Dataset: data (GitHub, crumeike/ASTRA). Classes: slight damage, moderate damage, extensive damage, complete damage, debris, undamaged.

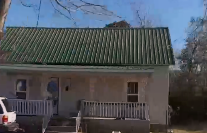
Label: undamaged

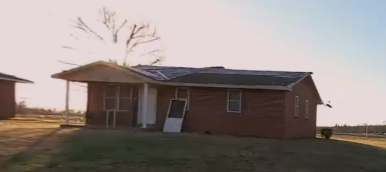
Label: moderate damage

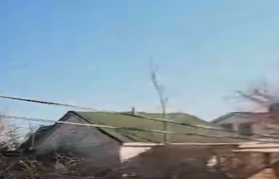
Label: undamaged

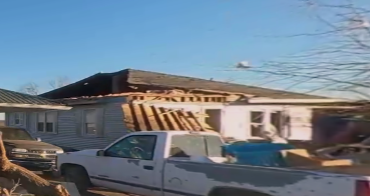
Label: complete damage

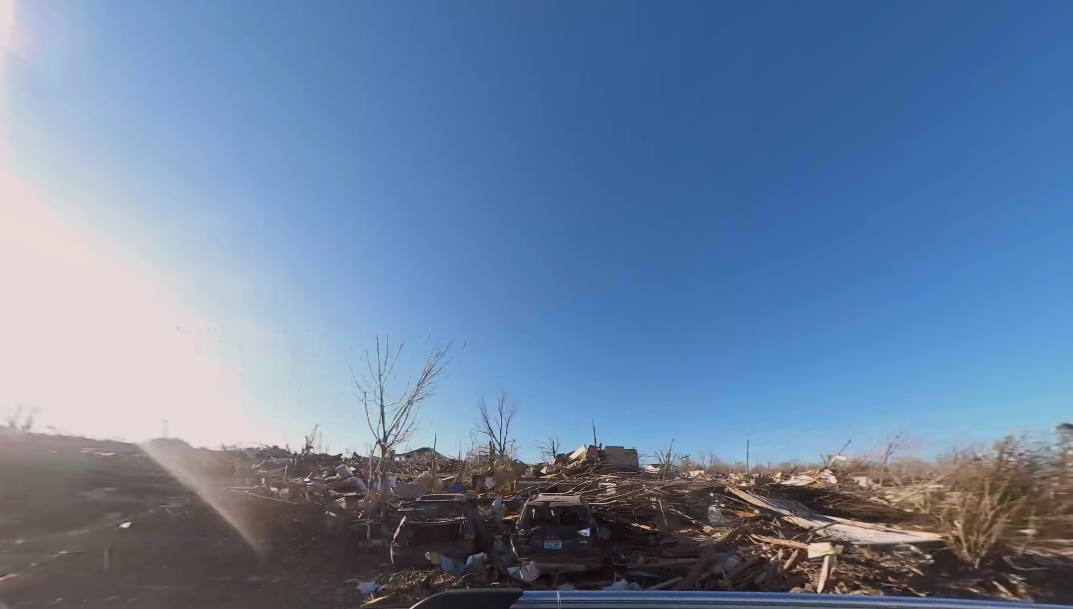
Label: debris

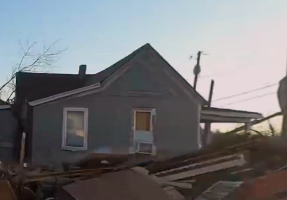
Label: slight damage
